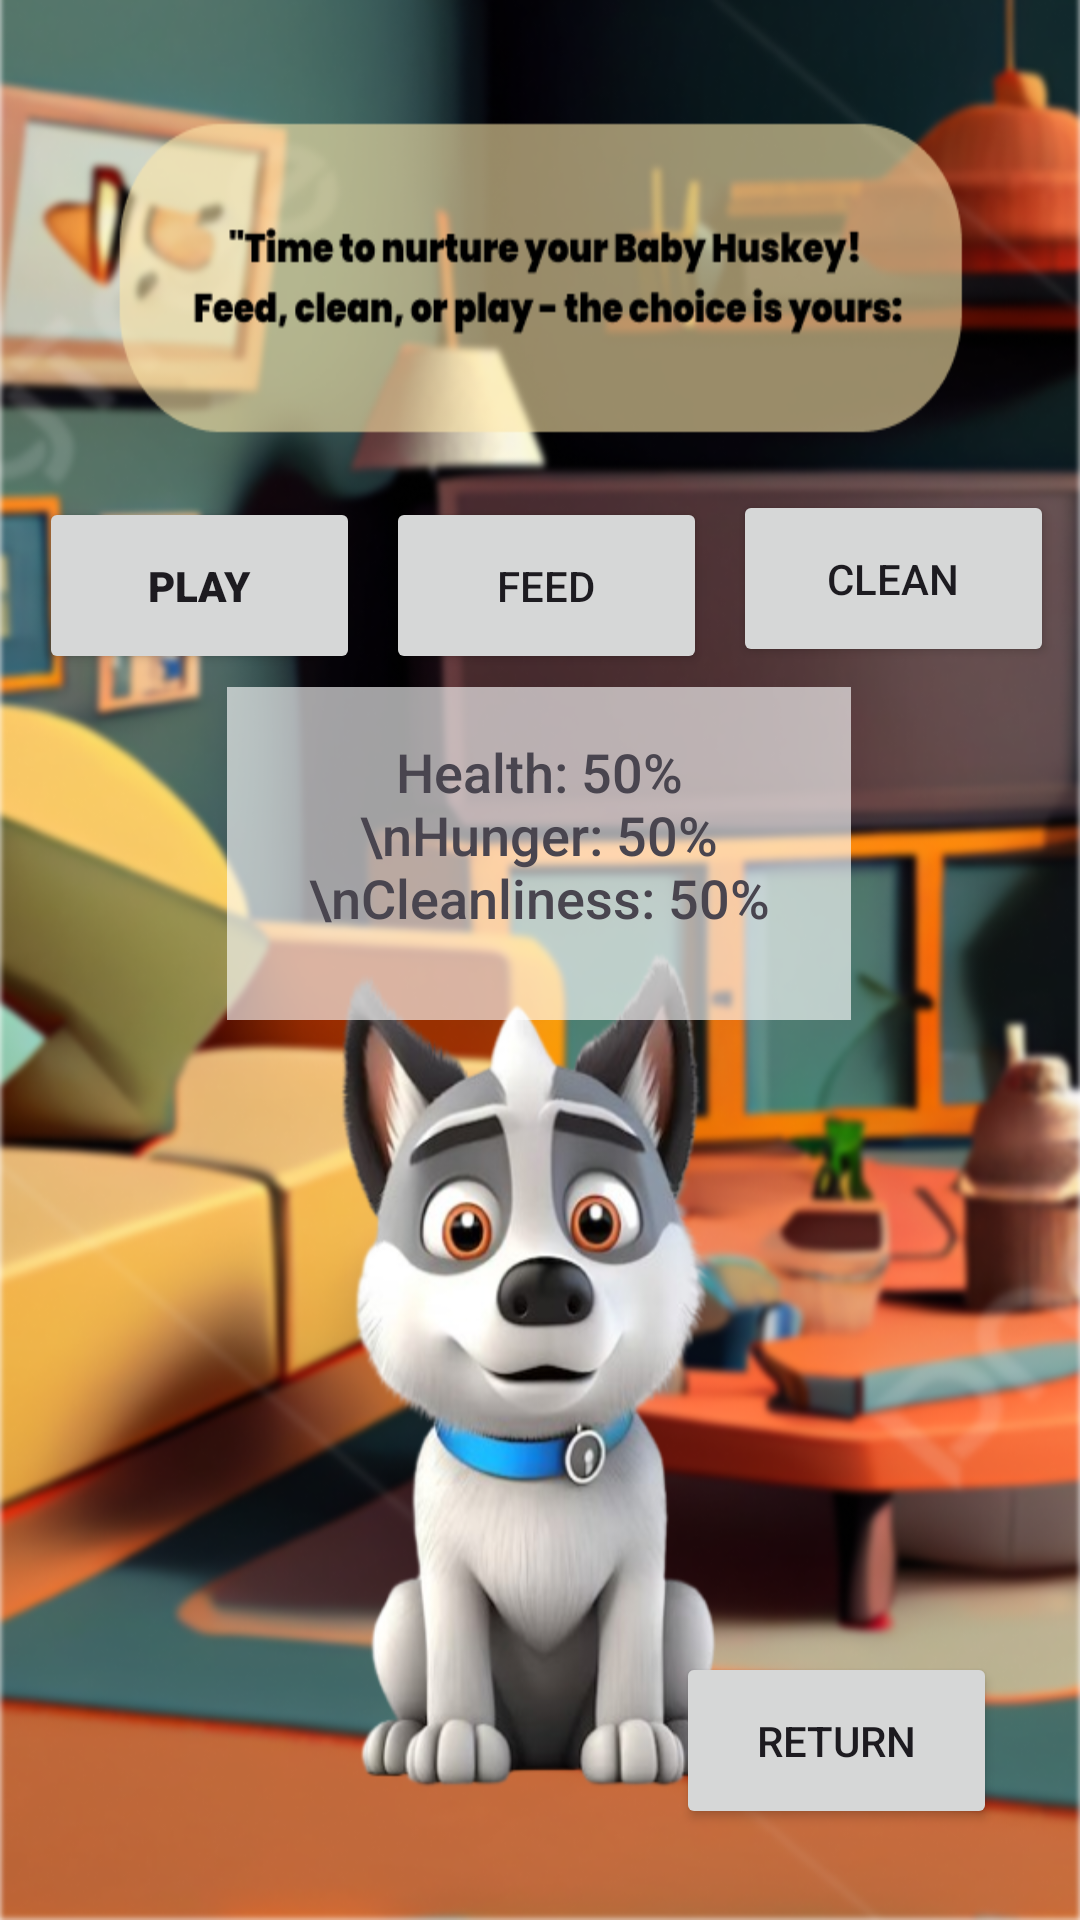

Here is an Android app screen rendered from its layout file. Give the layout XML and the strings, colors and styles it references.
<!-- AndroidManifest.xml: application theme Theme.IMADAssignment2MYBABYHUSKEY -->
<!-- res/layout/activity_main_screen.xml -->
<?xml version="1.0" encoding="utf-8"?>
<androidx.constraintlayout.widget.ConstraintLayout xmlns:android="http://schemas.android.com/apk/res/android"
    xmlns:app="http://schemas.android.com/apk/res-auto"
    xmlns:tools="http://schemas.android.com/tools"
    android:layout_width="match_parent"
    android:layout_height="match_parent"
    android:background="@drawable/mainpage"
    tools:context=".MainScreen">

    <Button
        android:id="@+id/btnPlay"
        android:layout_width="107dp"
        android:layout_height="59dp"
        android:fontFamily="sans-serif-black"
        android:text="Play"
        app:layout_constraintBottom_toBottomOf="parent"
        app:layout_constraintEnd_toEndOf="parent"
        app:layout_constraintHorizontal_bias="0.052"
        app:layout_constraintStart_toStartOf="parent"
        app:layout_constraintTop_toTopOf="parent"
        app:layout_constraintVertical_bias="0.285" />

    <Button
        android:id="@+id/btnReturn"
        android:layout_width="107dp"
        android:layout_height="59dp"
        android:text="Return"
        app:layout_constraintBottom_toBottomOf="parent"
        app:layout_constraintEnd_toEndOf="parent"
        app:layout_constraintHorizontal_bias="0.891"
        app:layout_constraintStart_toStartOf="parent"
        app:layout_constraintTop_toTopOf="parent"
        app:layout_constraintVertical_bias="0.948" />

    <Button
        android:id="@+id/btnFeed"
        android:layout_width="107dp"
        android:layout_height="59dp"
        android:text="Feed"
        app:layout_constraintBottom_toBottomOf="parent"
        app:layout_constraintEnd_toStartOf="@+id/btnClean"
        app:layout_constraintHorizontal_bias="0.5"
        app:layout_constraintStart_toEndOf="@+id/btnPlay"
        app:layout_constraintTop_toTopOf="parent"
        app:layout_constraintVertical_bias="0.285" />

    <Button
        android:id="@+id/btnClean"
        android:layout_width="107dp"
        android:layout_height="59dp"
        android:text="Clean"
        app:layout_constraintBottom_toTopOf="@+id/btnReturn"
        app:layout_constraintEnd_toEndOf="parent"
        app:layout_constraintHorizontal_bias="0.5"
        app:layout_constraintStart_toEndOf="@+id/btnFeed"
        app:layout_constraintTop_toTopOf="parent"
        app:layout_constraintVertical_bias="0.332" />

    <TextView
        android:id="@+id/statusBar"
        android:layout_width="208dp"
        android:layout_height="111dp"
        android:layout_alignParentTop="true"
        android:layout_centerHorizontal="true"
        android:layout_marginBottom="300dp"
        android:background="#A1FFFFFF"
        android:fontFamily="sans-serif-medium"
        android:padding="16dp"
        android:text="Health: 50%\nHunger: 50%\nCleanliness: 50%"
        android:textAlignment="center"
        android:textSize="18sp"
        app:layout_constraintBottom_toBottomOf="parent"
        app:layout_constraintEnd_toEndOf="parent"
        app:layout_constraintHorizontal_bias="0.497"
        app:layout_constraintStart_toStartOf="parent" />

</androidx.constraintlayout.widget.ConstraintLayout>
<!-- resources referenced by this layout -->
<resources>
  <!-- drawable mainpage: png bitmap (drawable, 574456 bytes) -->
  <style name="Theme.IMADAssignment2MYBABYHUSKEY" parent="Base.Theme.IMADAssignment2MYBABYHUSKEY" />
  <style name="Base.Theme.IMADAssignment2MYBABYHUSKEY" parent="Theme.Material3.DayNight.NoActionBar">
          
          
      </style>
</resources>
